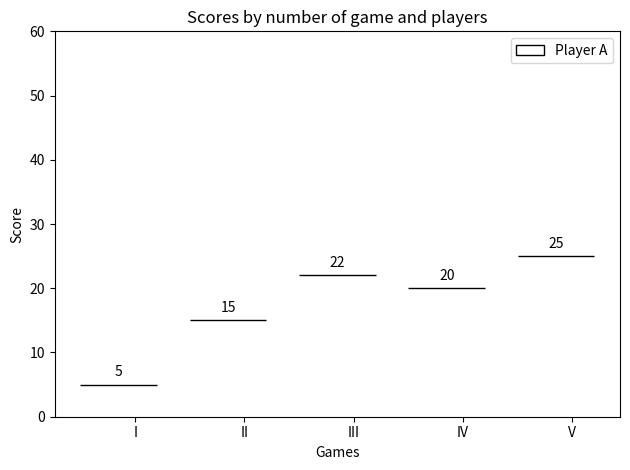

Write Python code to recreate this figure.
import numpy as np
import matplotlib.pyplot as plt


def hat_graph(ax, xlabels, values, group_labels):
    """
    Create a hat graph.

    Parameters
    ----------
    ax : matplotlib.axes.Axes
        The Axes to plot into.
    xlabels : list of str
        The category names to be displayed on the x-axis.
    values : (M, N) array-like
        The data values.
        Rows are the groups (len(group_labels) == M).
        Columns are the categories (len(xlabels) == N).
    group_labels : list of str
        The group labels displayed in the legend.
    """

    def label_bars(heights, rects):
        """Attach a text label on top of each bar."""
        for height, rect in zip(heights, rects):
            ax.annotate(f'{height}',
                        xy=(rect.get_x() + rect.get_width() / 2, height),
                        xytext=(0, 4),  # 4 points vertical offset.
                        textcoords='offset points',
                        ha='center', va='bottom')

    values = np.asarray(values)
    x = np.arange(values.shape[1])
    ax.set_xticks(x, labels=xlabels)
    spacing = 0.3  # spacing between hat groups
    width = (1 - spacing) / values.shape[0]
    heights0 = values[0]
    for i, (heights, group_label) in enumerate(zip(values, group_labels)):
        style = {'fill': False} if i == 0 else {'edgecolor': 'black'}
        rects = ax.bar(x - spacing/2 + i * width, heights - heights0,
                       width, bottom=heights0, label=group_label, **style)
        label_bars(heights, rects)


# initialise labels and a numpy array make sure you have
# N labels of N number of values in the array
xlabels = ['I', 'II', 'III', 'IV', 'V']
playerA = np.array([5, 15, 22, 20, 25])
playerB = np.array([25, 32, 34, 30, 27])

fig, ax = plt.subplots()
hat_graph(ax, xlabels, [playerA], ['Player A'])

# Add some text for labels, title and custom x-axis tick labels, etc.
ax.set_xlabel('Games')
ax.set_ylabel('Score')
ax.set_ylim(0, 60)
ax.set_title('Scores by number of game and players')
ax.legend()

fig.tight_layout()
plt.show()